Run: headless pygame with SDL's dummy video driver; simulated clock (each Clock.tick advances the game by its frame time, no real sleeping); random seed 0; keys injected as events and as key.get_pressed() state; no mouse input.
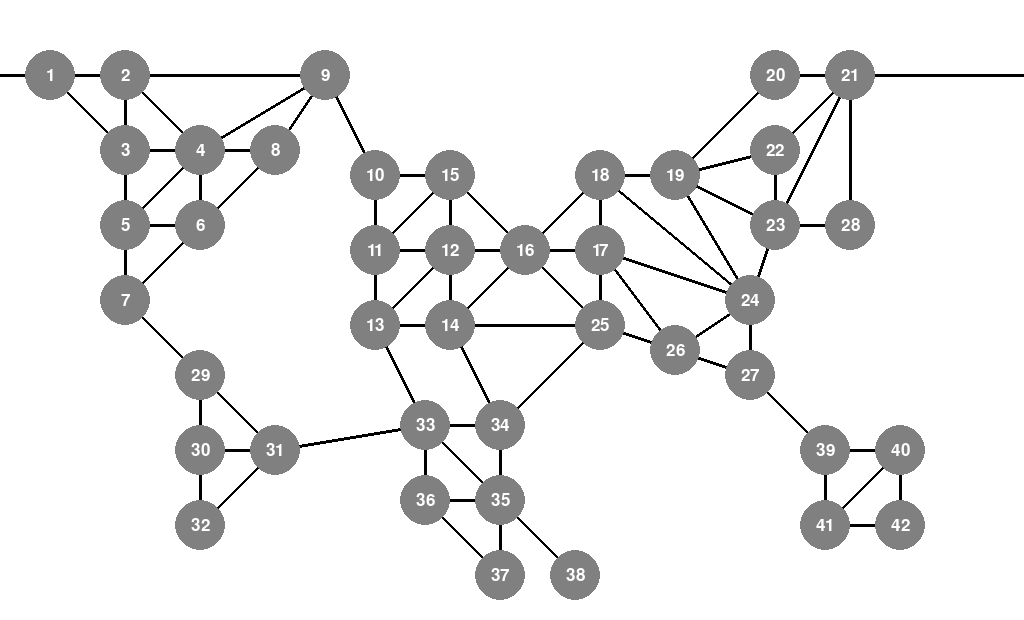
Frame 1 of 4 · flips 1–60 · no input
Frame 2 of 4 · flips 61–180 · tapped SPACE, RETURN · held RIGHT (→), D · screen unchanged from frame 1, image omitted
Frame 3 of 4 · flips 181–300 · held DOWN (↓), S · screen unchanged from frame 2, image omitted
Frame 4 of 4 · flips 301–420 · held LEFT (←), A, UP (↑), W · screen unchanged from frame 3, image omitted

The pygame program that drew these frames:

import sys
from math import *
import pygame
#from pygame.locals import *
pygame.init()


def Draw():
        # Pygame set screen size and caption
        width = 1024
        height = 620
        size = (width, height)

        display_Surf = pygame.display.set_mode(size)
        pygame.display.set_caption('Risk pygame')

        # Make display background white
        WHITE = (255, 255, 255)
        display_Surf.fill(WHITE)

        # Colors for graphics
        BLACK = (0, 0, 0)
        GREY = (128, 128, 128)


        class Terrs:
                # Territories by number (0 thru 41)
                Alaska = 0
                NW_territory = 1
                Alberta = 2
                Ontario = 3
                West_US = 4
                East_US = 5
                central_America = 6
                Quebec = 7
                Greenland = 8
                Iceland = 9
                Great_Britain = 10
                N_Europe = 11
                W_Europe = 12
                S_Europe = 13
                Scandinavia = 14
                Ukraine = 15
                Afghanistan = 16
                Ural = 17
                Siberia = 18
                Yakutsk = 19
                Kamchatka = 20
                Irkutsk = 21
                Mongolia = 22
                China = 23
                Middle_East = 24
                India = 25
                Siam = 26
                Japan = 27
                Venezuela = 28
                Peru = 29
                Brazil = 30
                Argentina = 31
                N_Africa = 32
                Egypt = 33
                E_Africa = 34
                Congo = 35
                S_Africa = 36
                Madagascar = 37
                Indonesia = 38
                New_Guinea = 39
                W_Australia = 40
                E_Australia = 41

           
        # Locations of Terrs
        Loc = [[0,0], [0,0], [0,0], [0,0], [0,0], [0,0], [0,0], [0,0], [0,0], [0,0]
                , [0,0], [0,0], [0,0], [0,0], [0,0], [0,0], [0,0], [0,0], [0,0], [0,0]
                , [0,0], [0,0], [0,0], [0,0], [0,0], [0,0], [0,0], [0,0], [0,0], [0,0]
                , [0,0], [0,0], [0,0], [0,0], [0,0], [0,0], [0,0], [0,0], [0,0], [0,0]
                , [0,0], [0,0]]
        
        
        def set_Loc():
                set_Alaska(Terrs.Alaska, 50, 75)
                set_TerrsLoc(Terrs.NW_territory, Terrs.Alaska, 75, 0)
                set_TerrsLoc(Terrs.Alberta, Terrs.NW_territory, 0, 75)
                set_TerrsLoc(Terrs.Ontario, Terrs.Alberta, 75, 0)
                set_TerrsLoc(Terrs.West_US, Terrs.Alberta, 0, 75)
                set_TerrsLoc(Terrs.East_US, Terrs.West_US, 75, 0)
                set_TerrsLoc(Terrs.central_America, Terrs.West_US, 0, 75)
                set_TerrsLoc(Terrs.Quebec, Terrs.Ontario, 75, 0)
                set_TerrsLoc(Terrs.Greenland, Terrs.NW_territory, 200, 0)
                set_TerrsLoc(Terrs.Iceland, Terrs.Greenland, 50, 100)
                set_TerrsLoc(Terrs.Great_Britain, Terrs.Iceland, 0, 75)
                set_TerrsLoc(Terrs.W_Europe, Terrs.Great_Britain, 0, 75)
                set_TerrsLoc(Terrs.Scandinavia, Terrs.Iceland, 75, 0)
                set_TerrsLoc(Terrs.N_Europe, Terrs.Scandinavia, 0, 75)
                set_TerrsLoc(Terrs.S_Europe, Terrs.N_Europe, 0, 75)
                set_TerrsLoc(Terrs.Ukraine, Terrs.N_Europe, 75, 0)
                set_TerrsLoc(Terrs.Venezuela, Terrs.central_America, 75, 75)
                set_TerrsLoc(Terrs.Peru, Terrs.Venezuela, 0, 75)
                set_TerrsLoc(Terrs.Brazil, Terrs.Venezuela, 75, 75)
                set_TerrsLoc(Terrs.Argentina, Terrs.Peru, 0, 75)
                set_TerrsLoc(Terrs.N_Africa, Terrs.W_Europe, 50, 100)
                set_TerrsLoc(Terrs.Egypt, Terrs.N_Africa, 75, 0)
                set_TerrsLoc(Terrs.Congo, Terrs.N_Africa, 0, 75)
                set_TerrsLoc(Terrs.E_Africa, Terrs.Egypt, 0, 75)
                set_TerrsLoc(Terrs.S_Africa, Terrs.Congo, 75, 75)
                set_TerrsLoc(Terrs.Madagascar, Terrs.S_Africa, 75, 0)
                set_TerrsLoc(Terrs.Ural, Terrs.Ukraine, 75, -75)
                set_TerrsLoc(Terrs.Afghanistan, Terrs.Ural, 0, 75)
                set_TerrsLoc(Terrs.Middle_East, Terrs.Afghanistan, 0, 75)
                set_TerrsLoc(Terrs.Siberia, Terrs.Ural, 75, 0)
                set_TerrsLoc(Terrs.Yakutsk, Terrs.Siberia, 100, -100)
                set_TerrsLoc(Terrs.Irkutsk, Terrs.Yakutsk, 0, 75)
                set_TerrsLoc(Terrs.Mongolia, Terrs.Irkutsk, 0, 75)
                set_TerrsLoc(Terrs.India, Terrs.Middle_East, 75, 25)
                set_TerrsLoc(Terrs.China, Terrs.Mongolia, -25, 75)
                set_TerrsLoc(Terrs.Siam, Terrs.China, 0, 75)
                set_TerrsLoc(Terrs.Kamchatka, Terrs.Irkutsk, 75, -75)
                set_TerrsLoc(Terrs.Japan, Terrs.Mongolia, 75, 0)
                set_TerrsLoc(Terrs.Indonesia, Terrs.Siam, 75, 75)
                set_TerrsLoc(Terrs.W_Australia, Terrs.Indonesia, 0, 75)
                set_TerrsLoc(Terrs.E_Australia, Terrs.W_Australia, 75, 0)
                set_TerrsLoc(Terrs.New_Guinea, Terrs.Indonesia, 75, 0)


        #Set first Territory location, Alaska
        def set_Alaska(Alaska, x, y):
                Loc[Alaska][0] = x
                Loc[Alaska][1] = y


        #Set remaining locations
        def set_TerrsLoc(curr_Terr, prev_Terr, x, y):
                Loc[curr_Terr][0] = Loc[prev_Terr][0] + x
                Loc[curr_Terr][1] = Loc[prev_Terr][1] + y



        #Draw territories to surface
        def draw_Circle(Loc):
                for i in range(len(Loc)):
                        # Draw Shape
                        pygame.draw.circle(display_Surf, GREY, Loc[i], 25, 0)
                        draw_Font(Loc, i)

        def draw_Font(Loc, i):
                fontObj = pygame.font.SysFont('timesnewroman', 25)
                textSurfaceObj = fontObj.render(str(i+1), True, WHITE)
                textRectObj = textSurfaceObj.get_rect()
                textRectObj.center = (Loc[i])
                display_Surf.blit(textSurfaceObj, textRectObj)


        # List of Connections                
        def set_Connect(Loc):
                # There is a total of 80 connections
                draw_Connect((0, 75), Loc[Terrs.Alaska]) #1
                draw_Connect(Loc[Terrs.Alaska], Loc[Terrs.NW_territory]) #2
                draw_Connect(Loc[Terrs.Alaska], Loc[Terrs.Alberta]) #3
                draw_Connect(Loc[Terrs.NW_territory], Loc[Terrs.Greenland]) #4
                draw_Connect(Loc[Terrs.NW_territory], Loc[Terrs.Alberta]) #5
                draw_Connect(Loc[Terrs.NW_territory], Loc[Terrs.Ontario]) #6
                draw_Connect(Loc[Terrs.Alberta], Loc[Terrs.Ontario]) #7
                draw_Connect(Loc[Terrs.Ontario], Loc[Terrs.Greenland]) #8
                draw_Connect(Loc[Terrs.Quebec], Loc[Terrs.Greenland]) #9
                draw_Connect(Loc[Terrs.Iceland], Loc[Terrs.Greenland]) #10
                draw_Connect(Loc[Terrs.East_US], Loc[Terrs.Quebec]) #11
                draw_Connect(Loc[Terrs.Ontario], Loc[Terrs.Quebec]) #12
                draw_Connect(Loc[Terrs.Ontario], Loc[Terrs.West_US]) #13
                draw_Connect(Loc[Terrs.Ontario], Loc[Terrs.East_US]) #14
                draw_Connect(Loc[Terrs.West_US], Loc[Terrs.central_America]) #15
                draw_Connect(Loc[Terrs.West_US], Loc[Terrs.Alberta]) #16
                draw_Connect(Loc[Terrs.West_US], Loc[Terrs.East_US]) #17
                draw_Connect(Loc[Terrs.central_America], Loc[Terrs.East_US]) #18
                draw_Connect(Loc[Terrs.central_America], Loc[Terrs.Venezuela]) #19
                draw_Connect(Loc[Terrs.Venezuela], Loc[Terrs.Peru]) #20
                draw_Connect(Loc[Terrs.Venezuela], Loc[Terrs.Brazil]) #21
                draw_Connect(Loc[Terrs.Peru], Loc[Terrs.Brazil]) #22
                draw_Connect(Loc[Terrs.Argentina], Loc[Terrs.Brazil]) #23
                draw_Connect(Loc[Terrs.N_Africa], Loc[Terrs.Brazil]) #24
                draw_Connect(Loc[Terrs.Peru], Loc[Terrs.Argentina]) #25
                draw_Connect(Loc[Terrs.N_Africa], Loc[Terrs.Egypt]) #26
                draw_Connect(Loc[Terrs.N_Africa], Loc[Terrs.E_Africa]) #27
                draw_Connect(Loc[Terrs.N_Africa], Loc[Terrs.Congo]) #28
                draw_Connect(Loc[Terrs.Egypt], Loc[Terrs.E_Africa]) #29
                draw_Connect(Loc[Terrs.Congo], Loc[Terrs.E_Africa]) #30
                draw_Connect(Loc[Terrs.Congo], Loc[Terrs.S_Africa]) #31
                draw_Connect(Loc[Terrs.Madagascar], Loc[Terrs.E_Africa]) #32
                draw_Connect(Loc[Terrs.S_Africa], Loc[Terrs.E_Africa]) #33
                draw_Connect(Loc[Terrs.Egypt], Loc[Terrs.S_Europe]) #34
                draw_Connect(Loc[Terrs.Egypt], Loc[Terrs.Middle_East]) #35
                draw_Connect(Loc[Terrs.N_Africa], Loc[Terrs.W_Europe]) #35
                draw_Connect(Loc[Terrs.Iceland], Loc[Terrs.Great_Britain]) #36
                draw_Connect(Loc[Terrs.Iceland], Loc[Terrs.Scandinavia]) #37
                draw_Connect(Loc[Terrs.Great_Britain], Loc[Terrs.N_Europe]) #38
                draw_Connect(Loc[Terrs.Great_Britain], Loc[Terrs.W_Europe]) #39
                draw_Connect(Loc[Terrs.W_Europe], Loc[Terrs.S_Europe]) #40
                draw_Connect(Loc[Terrs.N_Europe], Loc[Terrs.S_Europe]) #41
                draw_Connect(Loc[Terrs.Scandinavia], Loc[Terrs.N_Europe]) #42
                draw_Connect(Loc[Terrs.Ukraine], Loc[Terrs.Scandinavia]) #43
                draw_Connect(Loc[Terrs.Ukraine], Loc[Terrs.N_Europe]) #44
                draw_Connect(Loc[Terrs.Ukraine], Loc[Terrs.S_Europe]) #45
                draw_Connect(Loc[Terrs.Ukraine], Loc[Terrs.Middle_East]) #46
                draw_Connect(Loc[Terrs.Ukraine], Loc[Terrs.Afghanistan]) #47
                draw_Connect(Loc[Terrs.Ukraine], Loc[Terrs.N_Europe]) #48
                draw_Connect(Loc[Terrs.S_Europe], Loc[Terrs.Middle_East]) #49
                draw_Connect(Loc[Terrs.Ukraine], Loc[Terrs.Ural]) #50
                draw_Connect(Loc[Terrs.Afghanistan], Loc[Terrs.Ural]) #51
                draw_Connect(Loc[Terrs.Siberia], Loc[Terrs.Ural]) #52
                draw_Connect(Loc[Terrs.Afghanistan], Loc[Terrs.Middle_East]) #53
                draw_Connect(Loc[Terrs.India], Loc[Terrs.Middle_East]) #54
                draw_Connect(Loc[Terrs.India], Loc[Terrs.Afghanistan]) #55
                draw_Connect(Loc[Terrs.India], Loc[Terrs.China]) #56
                draw_Connect(Loc[Terrs.India], Loc[Terrs.Siam]) #57
                draw_Connect(Loc[Terrs.Indonesia], Loc[Terrs.Siam]) #58
                draw_Connect(Loc[Terrs.Indonesia], Loc[Terrs.New_Guinea]) #59
                draw_Connect(Loc[Terrs.Indonesia], Loc[Terrs.W_Australia]) #60
                draw_Connect(Loc[Terrs.E_Australia], Loc[Terrs.New_Guinea]) #61
                draw_Connect(Loc[Terrs.W_Australia], Loc[Terrs.E_Australia]) #62
                draw_Connect(Loc[Terrs.W_Australia], Loc[Terrs.New_Guinea]) #63
                draw_Connect(Loc[Terrs.China], Loc[Terrs.Siam]) #64
                draw_Connect(Loc[Terrs.China], Loc[Terrs.Afghanistan]) #65
                draw_Connect(Loc[Terrs.China], Loc[Terrs.Ural]) #66
                draw_Connect(Loc[Terrs.China], Loc[Terrs.Siberia]) #67
                draw_Connect(Loc[Terrs.China], Loc[Terrs.Mongolia]) #68
                draw_Connect(Loc[Terrs.Siberia], Loc[Terrs.Yakutsk]) #69
                draw_Connect(Loc[Terrs.Siberia], Loc[Terrs.Irkutsk]) #70
                draw_Connect(Loc[Terrs.Mongolia], Loc[Terrs.Irkutsk]) #71
                draw_Connect(Loc[Terrs.Kamchatka], Loc[Terrs.Irkutsk]) #72
                draw_Connect(Loc[Terrs.Mongolia], Loc[Terrs.Siberia]) #73
                draw_Connect(Loc[Terrs.Kamchatka], Loc[Terrs.Yakutsk]) #74
                draw_Connect(Loc[Terrs.Kamchatka], Loc[Terrs.Mongolia]) #75
                draw_Connect(Loc[Terrs.Kamchatka], Loc[Terrs.Japan]) #76
                draw_Connect(Loc[Terrs.Mongolia], Loc[Terrs.Japan]) #77
                draw_Connect(Loc[Terrs.Great_Britain], Loc[Terrs.Scandinavia]) #78
                draw_Connect(Loc[Terrs.W_Europe], Loc[Terrs.N_Europe]) #79
                draw_Connect(Loc[Terrs.Kamchatka], (1024, 75)) #80
        


        # Draw connections        
        def draw_Connect(p1, p2):
                pygame.draw.line(display_Surf, BLACK, p1, p2, 3)


        set_Loc()
        set_Connect(Loc) # Needs to be done before territories (Circles)
        draw_Circle(Loc) 



# Changes color by redrawing territory
def changeColor(Loc, terr):
        pygame.draw.circle(display_Surf, BLUE, Loc[terr], 25, 0)
        draw_Font(Loc, terr)


def draw_Font(Loc, i):
        fontObj = pygame.font.SysFont('timesnewroman', 25)
        textSurfaceObj = fontObj.render(str(i+1), True, WHITE)
        textRectObj = textSurfaceObj.get_rect()
        textRectObj.center = (Loc[i])
        display_Surf.blit(textSurfaceObj, textRectObj)


# Only runs if executed as main
if __name__ == '__main__':
        Draw()
        while True:
                for event in pygame.event.get():
                        if event.type == pygame.QUIT:
                                pygame.quit()
                                sys.exit()
                
                pygame.display.flip()

        print('End of Risk_drawmap.py')
